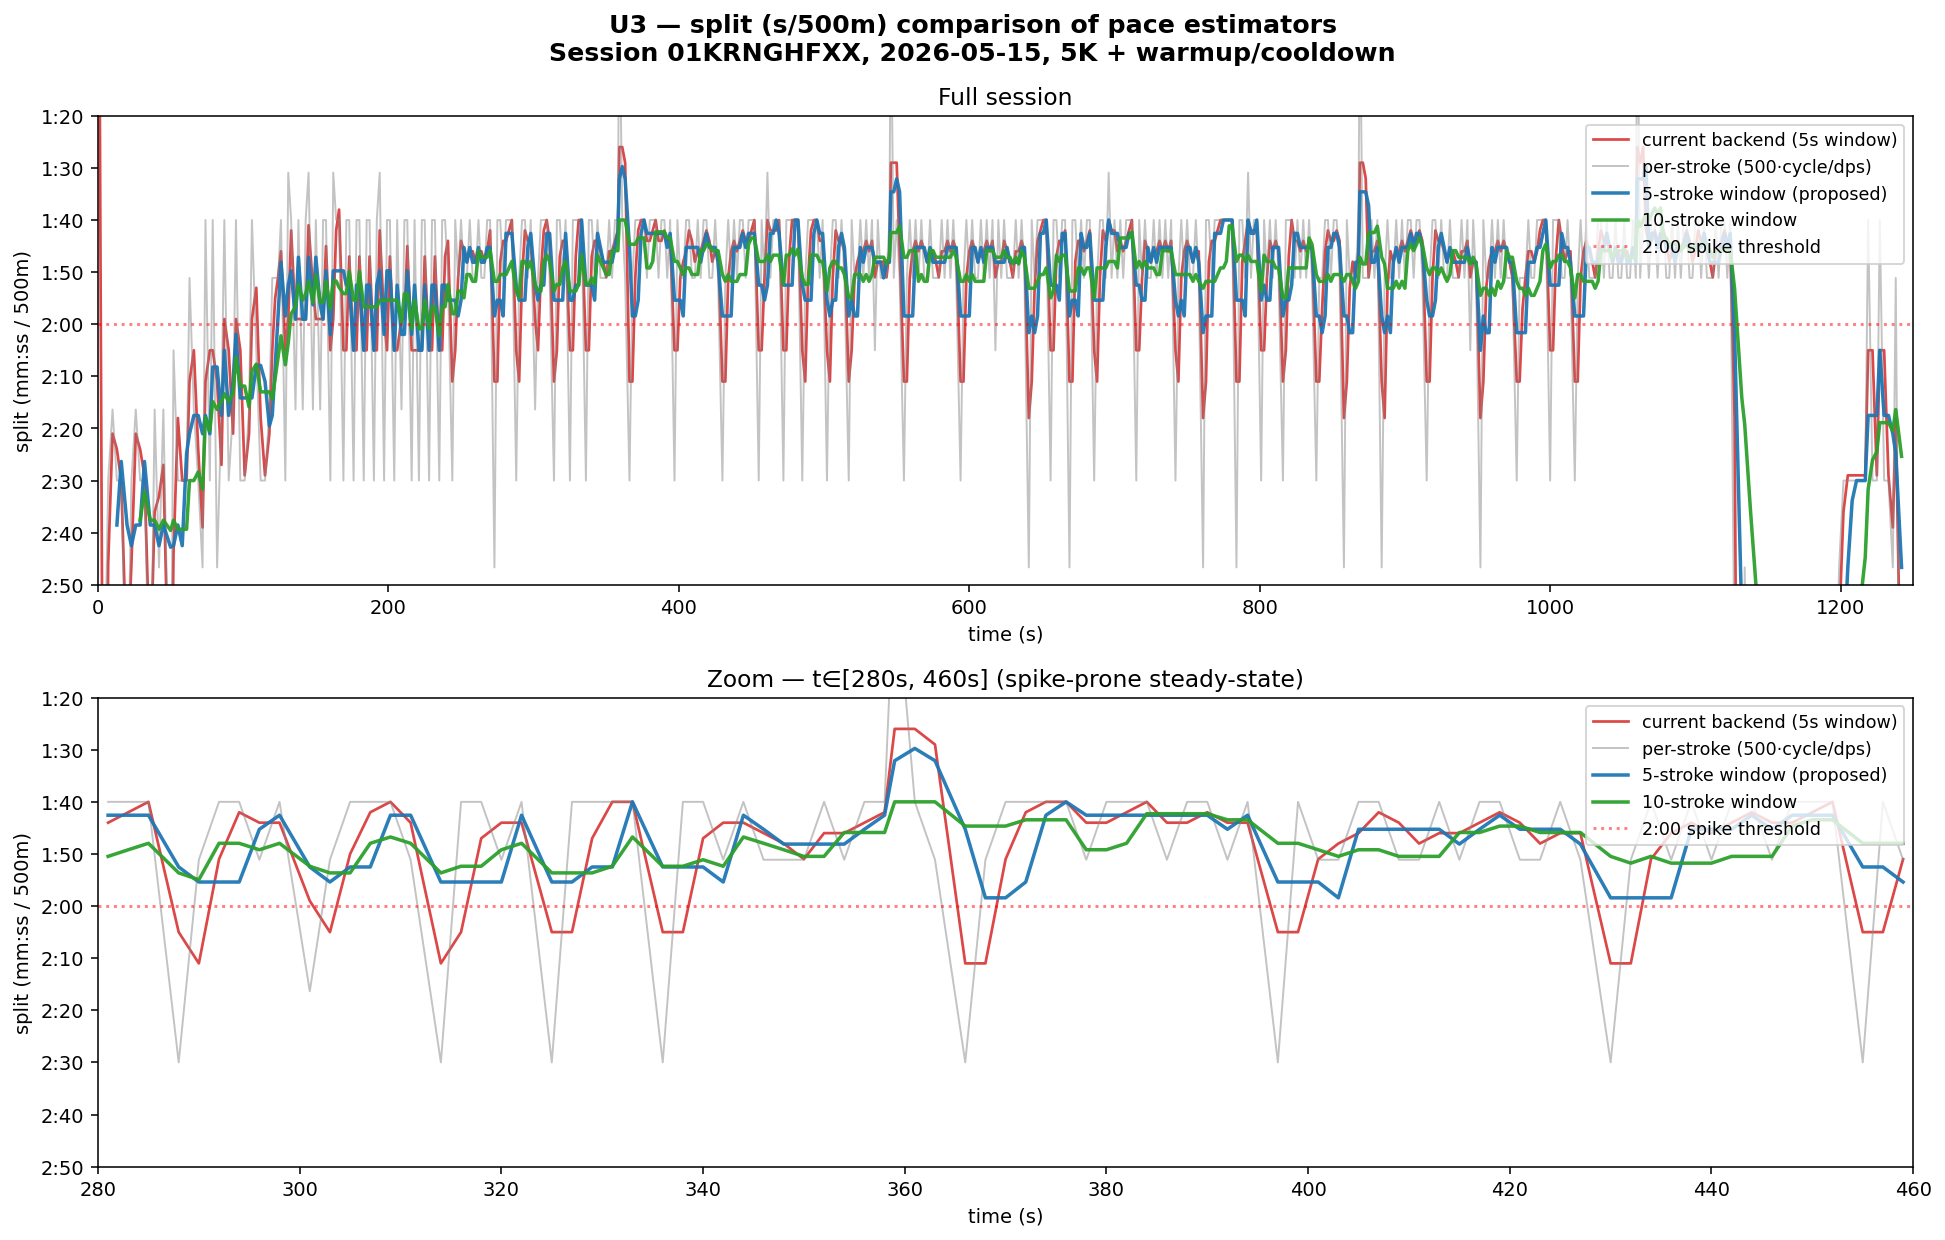

Data behind this chart, as committed beside it:
stroke_no, t_sec, distance_m, pace_5s_window, pace_per_stroke, pace_3str_window, pace_5str_window, pace_10str_window
1, 0.0, 0, 0, , , , 
2, 4.0, 10, 250, 200.0, , , 
3, 7.0, 20, 166, 150.0, 175.0, , 
4, 10.0, 31, 141, 136.0, 143.0, , 
5, 13.0, 41, 144, 150.0, 143.0, 159.0, 
6, 16.0, 51, 150, 150.0, 150.0, 146.0, 
7, 20.0, 61, 187, 200.0, 175.0, 159.0, 
8, 23.0, 71, 166, 150.0, 175.0, 163.0, 
9, 26.0, 82, 141, 136.0, 143.0, 159.0, 
10, 29.0, 92, 144, 150.0, 143.0, 159.0, 158.0
11, 32.0, 102, 149, 150.0, 150.0, 146.0, 152.0
12, 36.0, 112, 187, 200.0, 175.0, 159.0, 158.0
13, 39.0, 123, 156, 136.0, 167.0, 159.0, 158.0
14, 42.0, 132, 153, 167.0, 150.0, 163.0, 159.0
15, 45.0, 143, 147, 136.0, 150.0, 159.0, 158.0
16, 50.0, 155, 208, 208.0, 174.0, 163.0, 160.0
17, 52.0, 163, 164, 125.0, 175.0, 163.0, 158.0
18, 55.0, 173, 138, 150.0, 139.0, 159.0, 159.0
19, 58.0, 183, 150, 150.0, 150.0, 163.0, 159.0
20, 61.0, 193, 150, 150.0, 150.0, 145.0, 159.0
21, 63.0, 202, 131, 111.0, 132.0, 141.0, 150.0
22, 66.0, 213, 125, 136.0, 125.0, 138.0, 150.0
23, 69.0, 223, 144, 150.0, 143.0, 138.0, 148.0
24, 72.0, 232, 159, 167.0, 158.0, 141.0, 152.0
25, 74.0, 242, 131, 100.0, 132.0, 138.0, 138.0
26, 77.0, 252, 125, 150.0, 125.0, 141.0, 140.0
27, 79.0, 262, 125, 100.0, 125.0, 128.0, 135.0
28, 82.0, 271, 131, 167.0, 132.0, 128.0, 136.0
29, 85.0, 282, 147, 136.0, 150.0, 138.0, 135.0
30, 87.0, 292, 119, 100.0, 119.0, 125.0, 133.0
31, 90.0, 302, 125, 150.0, 125.0, 138.0, 135.0
32, 93.0, 313, 141, 136.0, 143.0, 131.0, 133.0
33, 95.0, 323, 119, 100.0, 119.0, 122.0, 126.0
34, 98.0, 333, 125, 150.0, 125.0, 134.0, 132.0
35, 101.0, 343, 149, 150.0, 150.0, 134.0, 132.0
36, 104.0, 354, 141, 136.0, 143.0, 134.0, 136.0
37, 106.0, 364, 119, 100.0, 119.0, 134.0, 129.0
38, 109.0, 376, 113, 125.0, 114.0, 128.0, 128.0
39, 112.0, 386, 138, 150.0, 136.0, 128.0, 133.0
40, 115.0, 396, 149, 150.0, 150.0, 131.0, 133.0
41, 118.0, 407, 141, 136.0, 143.0, 140.0, 133.0
42, 120.0, 416, 125, 111.0, 125.0, 138.0, 134.0
43, 122.0, 425, 115, 111.0, 111.0, 128.0, 130.0
44, 124.0, 434, 111, 111.0, 111.0, 118.0, 126.0
45, 126.0, 444, 106, 100.0, 105.0, 108.0, 122.0
46, 129.0, 454, 125, 150.0, 125.0, 118.0, 128.0
47, 131.0, 465, 119, 91.0, 119.0, 113.0, 124.0
48, 133.0, 475, 102, 100.0, 95.0, 110.0, 118.0
49, 136.0, 486, 119, 136.0, 119.0, 119.0, 117.0
50, 138.0, 496, 119, 100.0, 119.0, 107.0, 112.0
51, 141.0, 507, 119, 136.0, 119.0, 119.0, 115.0
52, 143.0, 517, 119, 100.0, 119.0, 119.0, 114.0
53, 145.0, 528, 101, 91.0, 95.0, 107.0, 112.0
54, 148.0, 539, 113, 136.0, 114.0, 116.0, 116.0
55, 150.0, 549, 119, 100.0, 119.0, 107.0, 111.0
56, 153.0, 560, 119, 136.0, 119.0, 116.0, 116.0
57, 155.0, 570, 119, 100.0, 119.0, 119.0, 116.0
58, 157.0, 580, 105, 100.0, 100.0, 110.0, 112.0
59, 160.0, 590, 125, 150.0, 125.0, 122.0, 117.0
60, 162.0, 601, 119, 91.0, 119.0, 110.0, 112.0
... 494 more rows
